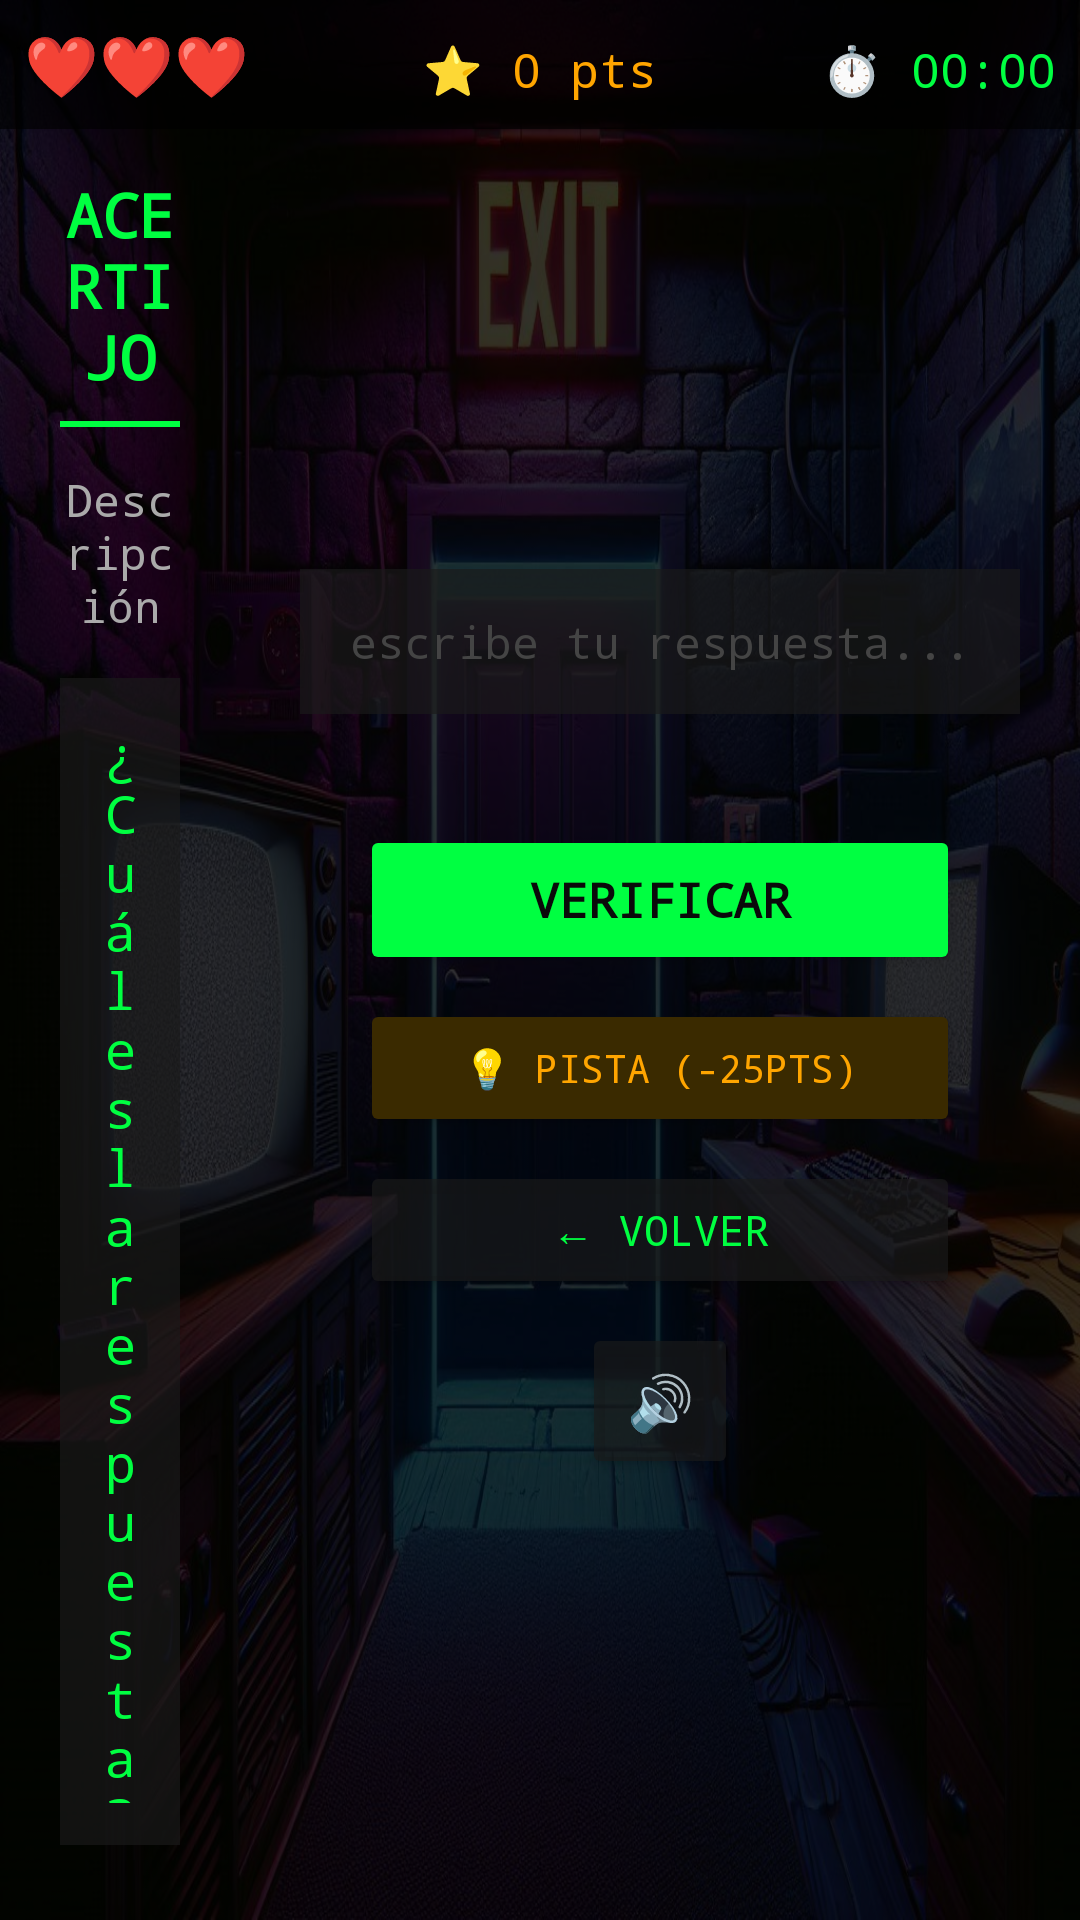

Reconstruct the res/layout file that produces this screen, plus the resources it refers to.
<!-- AndroidManifest.xml: activity theme Theme.CodeEscape -->
<!-- res/layout/activity_sublevel.xml -->
<?xml version="1.0" encoding="utf-8"?>
<RelativeLayout
    xmlns:android="http://schemas.android.com/apk/res/android"
    android:layout_width="match_parent"
    android:layout_height="match_parent"
    android:background="@drawable/nivel1">

    <View
        android:layout_width="match_parent"
        android:layout_height="match_parent"
        android:background="#CC000000" />

    
    <LinearLayout
        android:id="@+id/layoutTopBar"
        android:layout_width="match_parent"
        android:layout_height="wrap_content"
        android:layout_alignParentTop="true"
        android:orientation="horizontal"
        android:background="#AA000000"
        android:padding="8dp">

        <TextView
            android:id="@+id/tvVidas"
            android:layout_width="0dp"
            android:layout_height="wrap_content"
            android:layout_weight="1"
            android:fontFamily="monospace"
            android:text="❤️❤️❤️"
            android:textSize="20sp"
            android:gravity="start"/>

        <TextView
            android:id="@+id/tvPuntos"
            android:layout_width="0dp"
            android:layout_height="wrap_content"
            android:layout_weight="1"
            android:fontFamily="monospace"
            android:text="⭐ 0 pts"
            android:textColor="#FFA500"
            android:textSize="16sp"
            android:gravity="center"/>

        <TextView
            android:id="@+id/tvTimer"
            android:layout_width="0dp"
            android:layout_height="wrap_content"
            android:layout_weight="1"
            android:fontFamily="monospace"
            android:text="⏱️ 00:00"
            android:textColor="#00FF41"
            android:textSize="16sp"
            android:gravity="end"/>

    </LinearLayout>

    
    <LinearLayout
        android:id="@+id/layoutLeft"
        android:layout_width="0dp"
        android:layout_height="match_parent"
        android:layout_alignParentStart="true"
        android:layout_toStartOf="@+id/layoutRight"
        android:layout_below="@id/layoutTopBar"
        android:orientation="vertical"
        android:gravity="center"
        android:padding="20dp">

        <TextView
            android:id="@+id/tvSublevelTitle"
            android:layout_width="match_parent"
            android:layout_height="wrap_content"
            android:fontFamily="monospace"
            android:gravity="center"
            android:text="ACERTIJO"
            android:textColor="#00FF41"
            android:textSize="20sp"
            android:textStyle="bold" />

        <View
            android:layout_width="match_parent"
            android:layout_height="2dp"
            android:layout_marginTop="8dp"
            android:layout_marginBottom="14dp"
            android:background="#00FF41" />

        <TextView
            android:id="@+id/tvSublevelDesc"
            android:layout_width="match_parent"
            android:layout_height="wrap_content"
            android:fontFamily="monospace"
            android:gravity="center"
            android:text="Descripción"
            android:textColor="#AAAAAA"
            android:textSize="15sp" />

        <TextView
            android:id="@+id/tvSublevelQuestion"
            android:layout_width="match_parent"
            android:layout_height="wrap_content"
            android:layout_marginTop="14dp"
            android:background="#AA1A1A1A"
            android:fontFamily="monospace"
            android:gravity="center"
            android:padding="14dp"
            android:text="¿Cuál es la respuesta?"
            android:textColor="#00FF41"
            android:textSize="17sp" />

        <TextView
            android:id="@+id/tvHint"
            android:layout_width="match_parent"
            android:layout_height="wrap_content"
            android:layout_marginTop="10dp"
            android:fontFamily="monospace"
            android:gravity="center"
            android:text="💡 Pista: ..."
            android:textColor="#777777"
            android:textSize="14sp" />

        <TextView
            android:id="@+id/tvPistaExtra"
            android:layout_width="match_parent"
            android:layout_height="wrap_content"
            android:layout_marginTop="8dp"
            android:background="#1A3A1A"
            android:fontFamily="monospace"
            android:gravity="center"
            android:padding="8dp"
            android:text=""
            android:textColor="#00FF41"
            android:textSize="14sp"
            android:visibility="gone"/>

    </LinearLayout>

    
    <LinearLayout
        android:id="@+id/layoutRight"
        android:layout_width="280dp"
        android:layout_height="match_parent"
        android:layout_alignParentEnd="true"
        android:layout_below="@id/layoutTopBar"
        android:orientation="vertical"
        android:gravity="center"
        android:padding="20dp">

        <EditText
            android:id="@+id/etAnswer"
            android:layout_width="match_parent"
            android:layout_height="wrap_content"
            android:background="#AA1A1A1A"
            android:fontFamily="monospace"
            android:gravity="center"
            android:hint="escribe tu respuesta..."
            android:inputType="text"
            android:padding="14dp"
            android:textColor="#00FF41"
            android:textColorHint="#444444"
            android:textSize="15sp" />

        <TextView
            android:id="@+id/tvFeedback"
            android:layout_width="match_parent"
            android:layout_height="wrap_content"
            android:layout_marginTop="8dp"
            android:fontFamily="monospace"
            android:gravity="center"
            android:text=""
            android:textSize="14sp" />

        <Button
            android:id="@+id/btnCheck"
            android:layout_width="200dp"
            android:layout_height="50dp"
            android:layout_marginTop="10dp"
            android:backgroundTint="#00FF41"
            android:fontFamily="monospace"
            android:text="VERIFICAR"
            android:textColor="#0A0A0A"
            android:textSize="16sp"
            android:textStyle="bold" />

        <Button
            android:id="@+id/btnPistaExtra"
            android:layout_width="200dp"
            android:layout_height="46dp"
            android:layout_marginTop="8dp"
            android:backgroundTint="#3A2A00"
            android:fontFamily="monospace"
            android:text="💡 PISTA (-25pts)"
            android:textColor="#FFA500"
            android:textSize="13sp" />

        <Button
            android:id="@+id/btnBackSub"
            android:layout_width="200dp"
            android:layout_height="46dp"
            android:layout_marginTop="8dp"
            android:backgroundTint="#AA1A1A1A"
            android:fontFamily="monospace"
            android:text="← VOLVER"
            android:textColor="#00FF41"
            android:textSize="14sp" />

        <Button
            android:id="@+id/btnVolume"
            android:layout_width="52dp"
            android:layout_height="52dp"
            android:layout_marginTop="8dp"
            android:backgroundTint="#AA1A1A1A"
            android:text="🔊"
            android:textSize="18sp"
            android:padding="0dp" />

    </LinearLayout>

</RelativeLayout>
<!-- resources referenced by this layout -->
<resources>
  <!-- drawable nivel1: jpg bitmap (drawable, 213625 bytes) -->
  <style name="Theme.CodeEscape" parent="Base.Theme.CodeEscape" />
  <style name="Base.Theme.CodeEscape" parent="Theme.Material3.DayNight.NoActionBar">
          
          
      </style>
</resources>
